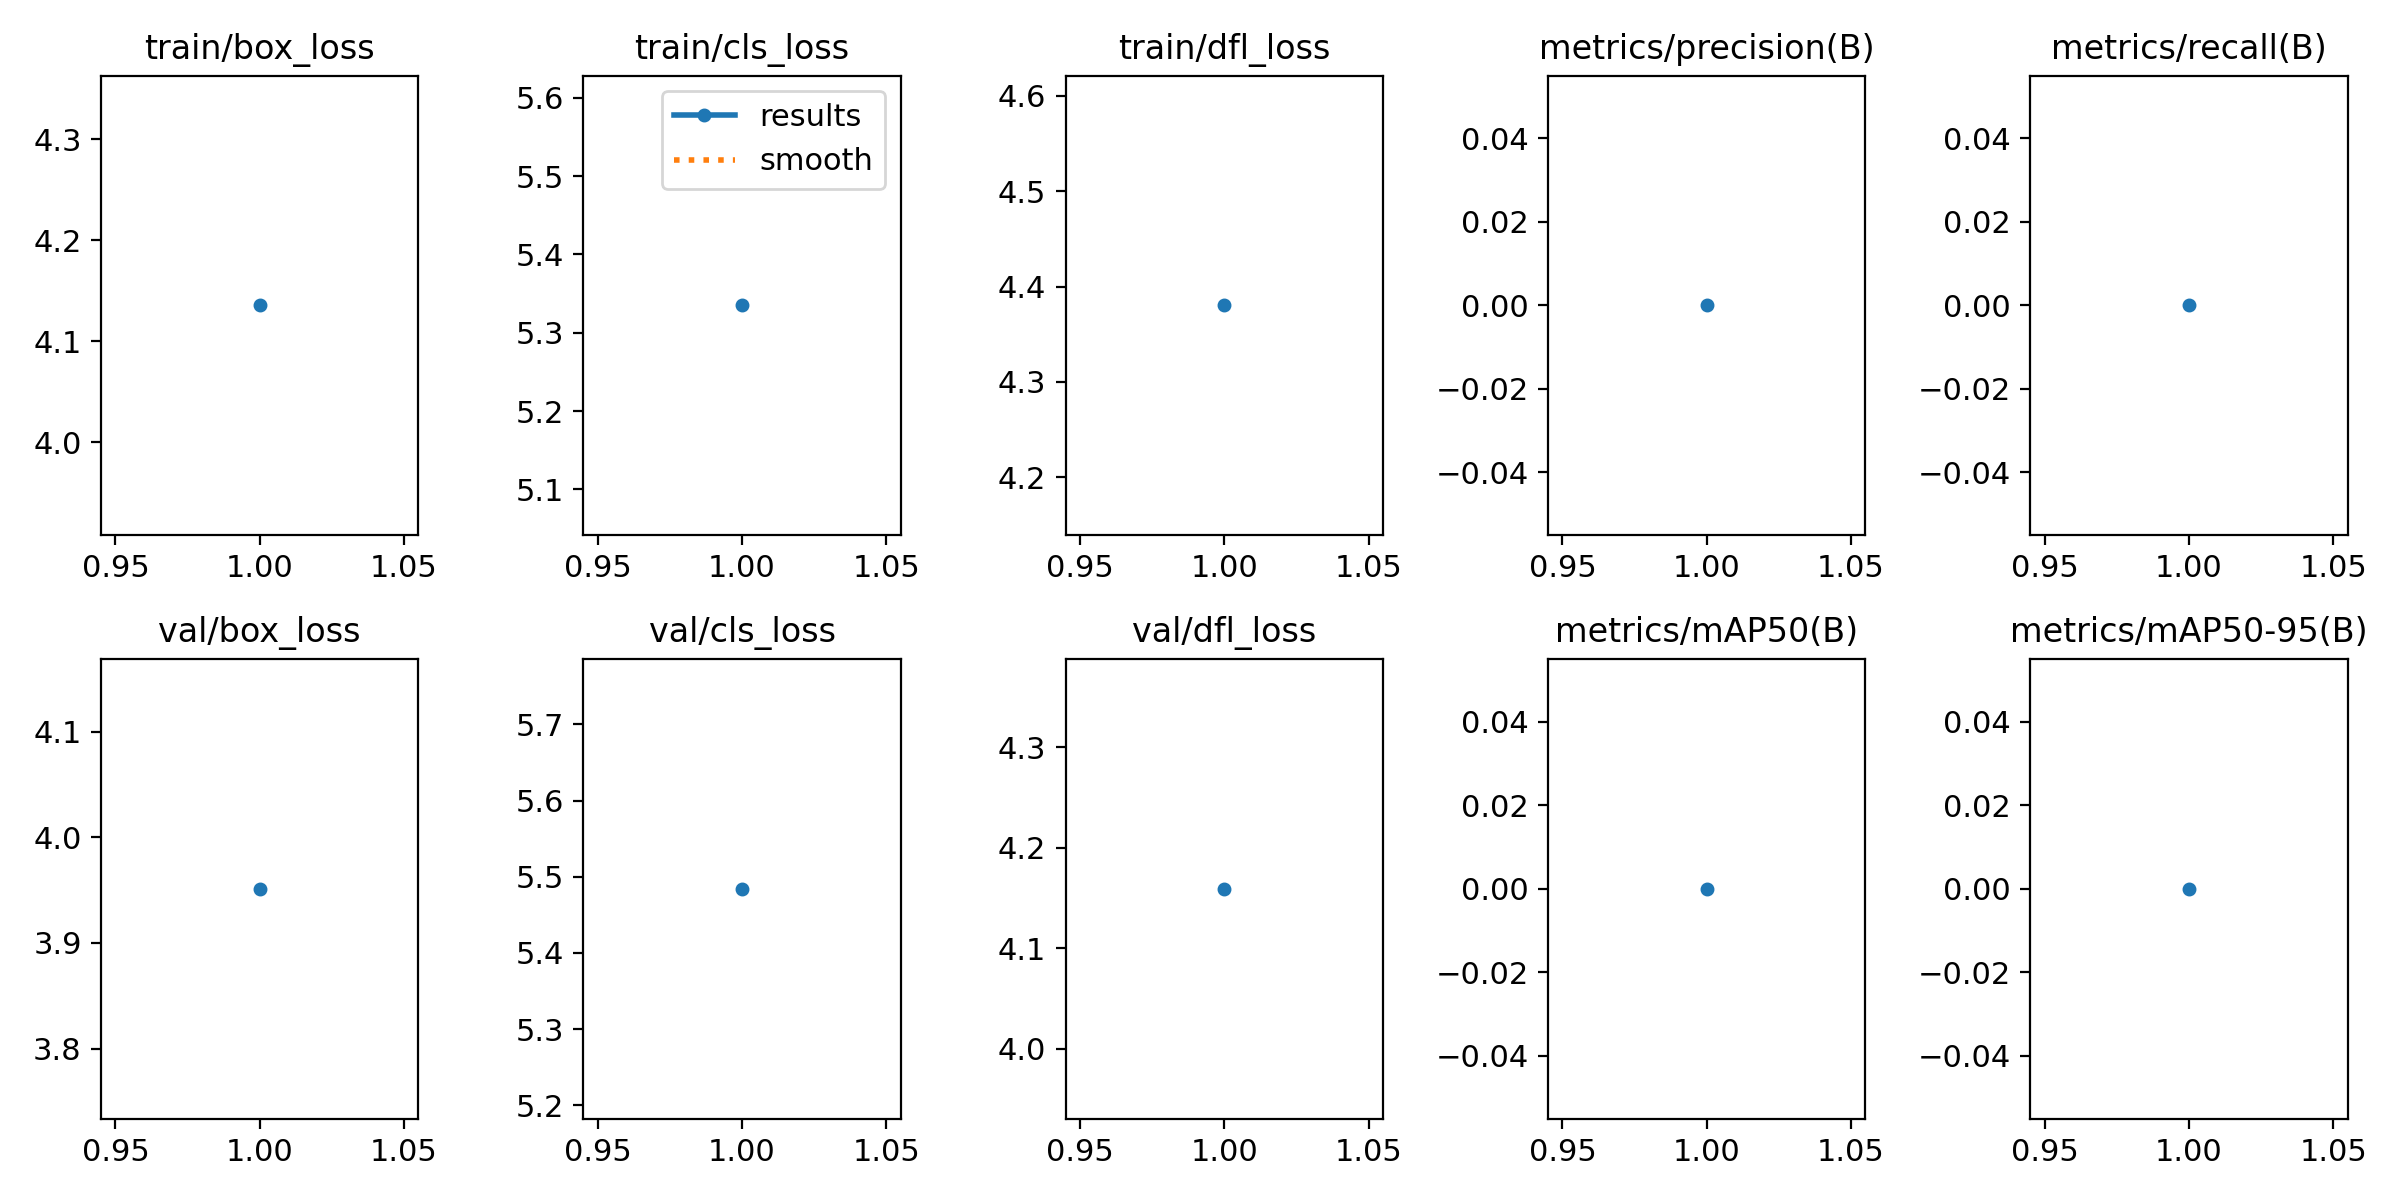

The table this chart was drawn from, first rows:
epoch, train/box_loss, train/cls_loss, train/dfl_loss, metrics/precision(B), metrics/recall(B), metrics/mAP50(B), metrics/mAP50-95(B), val/box_loss, val/cls_loss, val/dfl_loss, lr/pg0, lr/pg1, lr/pg2
1, 4.136, 5.335, 4.38, 0, 0, 0, 0, 3.951, 5.484, 4.159, 4e-06, 4e-06, 4e-06
